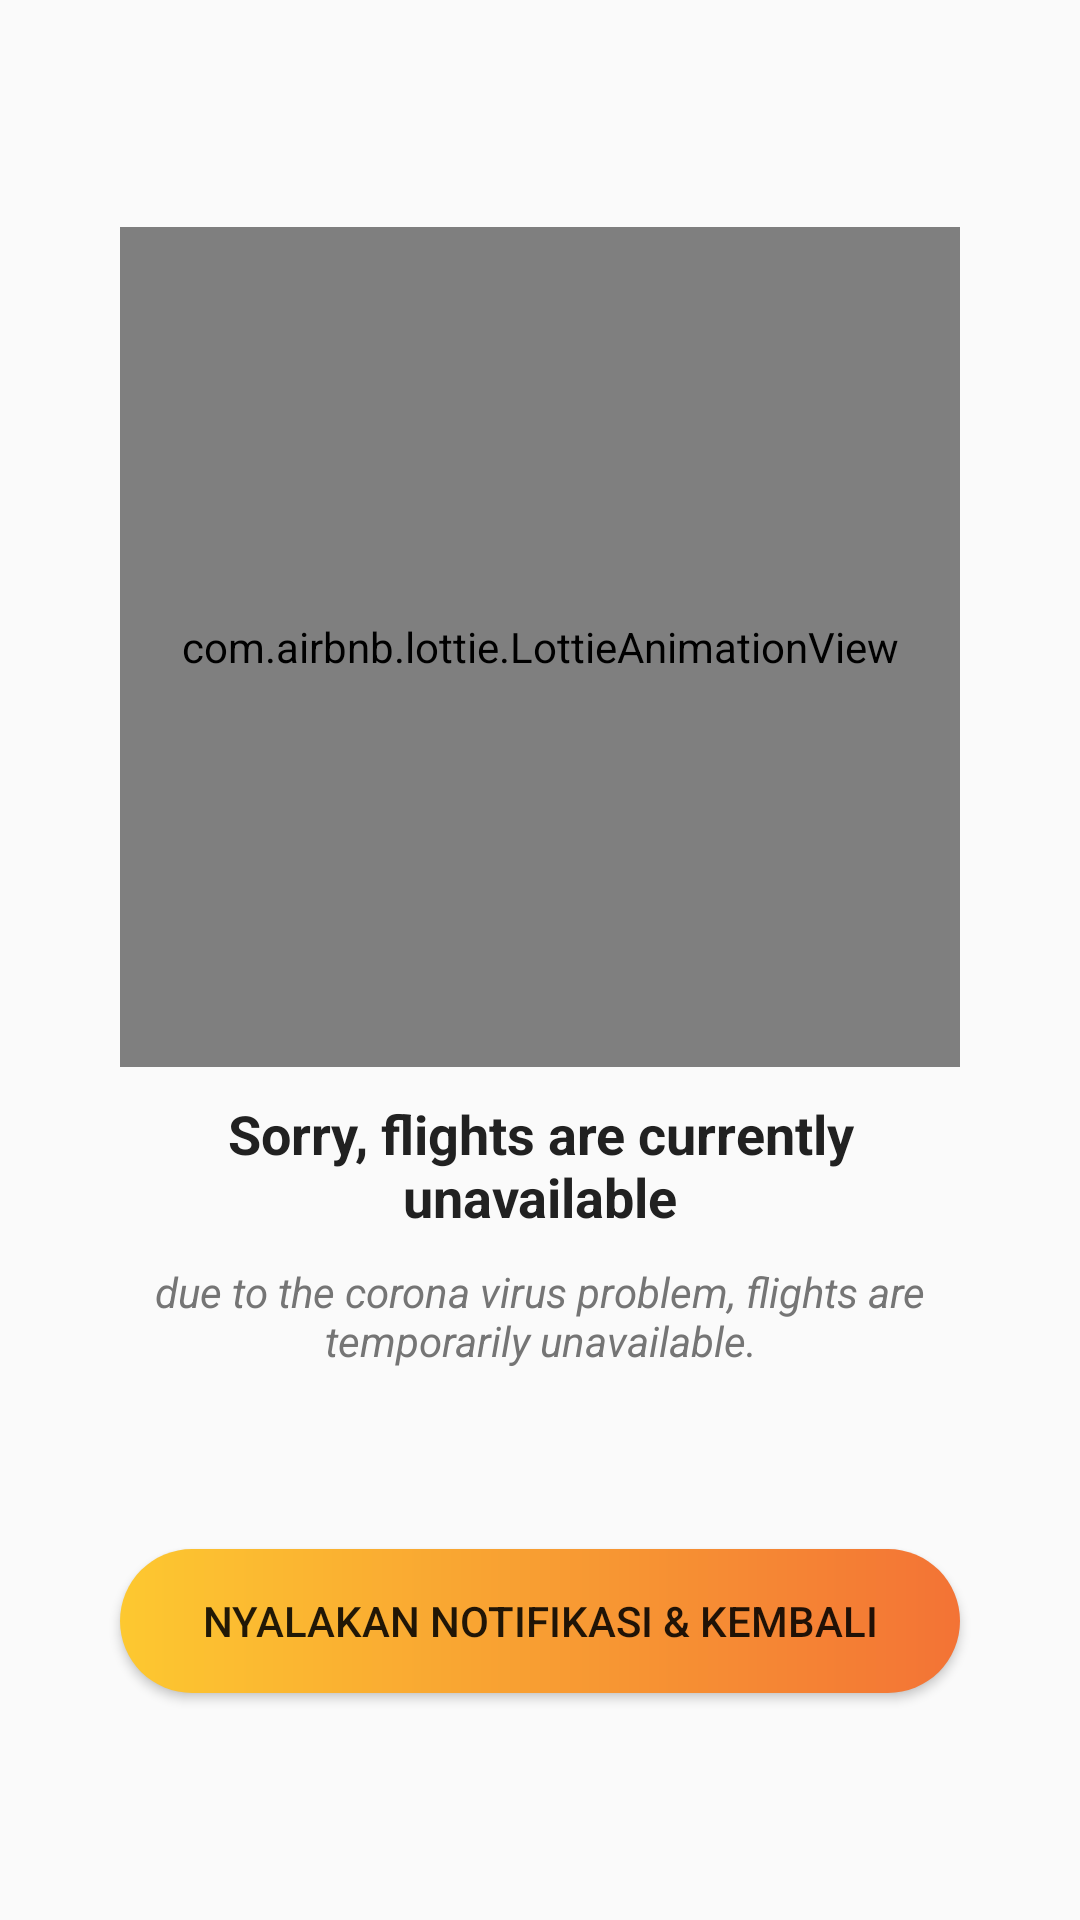

Android layout source for this screen:
<!-- AndroidManifest.xml: activity theme FullScreen -->
<!-- res/layout/activity_loading.xml -->
<?xml version="1.0" encoding="utf-8"?>
<LinearLayout xmlns:android="http://schemas.android.com/apk/res/android"
    xmlns:tools="http://schemas.android.com/tools"
    android:layout_width="match_parent"
    android:layout_height="match_parent"
    xmlns:app="http://schemas.android.com/apk/res-auto"
    android:orientation="vertical"
    android:gravity="center"
    tools:context=".LoadingActivity">

    <com.airbnb.lottie.LottieAnimationView
        android:layout_width="280dp"
        android:layout_height="280dp"
        app:lottie_rawRes="@raw/corona"
        app:lottie_autoPlay="true"
        app:lottie_loop="true"/>

    <TextView
        android:layout_width="match_parent"
        android:layout_height="wrap_content"
        android:layout_marginStart="40dp"
        android:layout_marginEnd="40dp"
        android:layout_marginTop="10dp"
        android:gravity="center"
        android:text="@string/about_destination"
        android:textColor="@color/colorPrimary"
        android:textSize="18sp"
        android:textStyle="bold"/>

    <TextView
        android:layout_width="match_parent"
        android:layout_height="wrap_content"
        android:layout_marginStart="40dp"
        android:layout_marginEnd="40dp"
        android:layout_marginTop="10dp"
        android:gravity="center"
        android:text="@string/tourism_is_a_trip_made_for_recreation_or_vacation_and_also_preparations_are_made_for_this_activity"
        android:textColor="#757575"
        android:textSize="14sp"
        android:textStyle="italic"/>

    <Button
        android:id="@+id/buttonNotif"
        android:layout_width="match_parent"
        android:layout_height="wrap_content"
        android:layout_marginStart="40dp"
        android:layout_marginEnd="40dp"
        android:layout_marginTop="60dp"
        android:background="@drawable/background_for_sign_up_button"
        android:text="@string/nyalakan_notifikasi_kembali" />

</LinearLayout>
<!-- resources referenced by this layout -->
<resources>
  <color name="colorPrimary">#212121</color>
  <!-- drawable background_for_sign_up_button (drawable) -->
  <?xml version="1.0" encoding="utf-8"?>
  <shape xmlns:android="http://schemas.android.com/apk/res/android"
      android:shape="rectangle">
  
      <gradient
          android:angle="0"
          android:endColor="#F37335"
          android:startColor="#FDC830"/>
  
      <corners
          android:radius="50dp"/>
  
  </shape>
  <string name="about_destination">Sorry, flights are currently unavailable</string>
  <string name="nyalakan_notifikasi_kembali">Nyalakan Notifikasi &amp; Kembali</string>
  <string name="tourism_is_a_trip_made_for_recreation_or_vacation_and_also_preparations_are_made_for_this_activity">due to the corona virus problem, flights are temporarily unavailable.</string>
  <style name="FullScreen" parent="Theme.AppCompat.Light.NoActionBar">
          <item name="android:windowNoTitle">true</item>
          <item name="windowActionBar">false</item>
          <item name="android:windowFullscreen">true</item>
          <item name="android:windowContentOverlay">@null</item>
      </style>
</resources>
